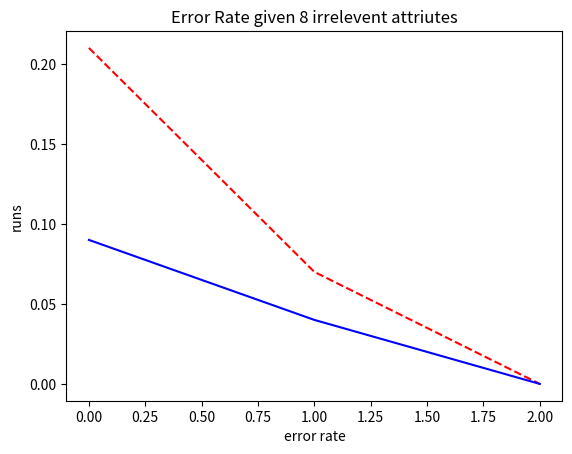

Write the Python code that produced this figure.
import numpy, random
import matplotlib.pyplot as plt

eta = 0.08
numdig = 8
minval,maxval = 0, 2**numdig-1
niter = 100
alpha = 2

def randomgraph(relattr, pointNum):
	arr = []
	for r in range(0, pointNum):
		col = []
		for c in range(0, relattr):
			col.append(random.randint(0,1))
		arr.append(col)
	return arr

def genweights(x):
    # creates random weights for perceptron
    weights = []
    for i in range(len(x)-1):
        weights.append(0.5)
    return weights

def WNgenweights(x):
    # makes all the weights and sets them as 1
    # which is apparently better than random val
    weights = []
    for i in range(len(x)-1):
        weights.append(1)
    return weights

def dotproduct(x,w):
    # getting the sum of form multipling two vectors
    s = 0
    for i in range(len(x)):
        s = s + x[i] * w[i]
    return s

def sign(x,w):
    # if dotproduct is greater than or equal to 0 to check whether it was positive
    sm = dotproduct(x,w)
    s = 0
    if(sm>=0):
        s = 1
    else:
        s = 0
    return s

def WNsign(x,w):
    # if dotproduct is greater than or equal to theta to check whether it was positive
    # theta being threshold which is slightly less than the number of weights
    sum = dotproduct(x,w)
    theta = len(w) - 0.01
    s = 0
    if(sum>=theta):
        s = 1
    else:
        s = 0
    return s

def train(inp, weight):
    # guess check whether or not weights give us a positive class or negative
    guess = sign(inp[:-1],weight)
    # if guess matches no need for further weight recalc
    if(guess == inp[-1]):
        return weight,0
    # if wrong recalc all the weights
    for i in range(len(weight)):
        weight[i] = newweightrecalc(weight[i],inp[-1],guess, inp[i])
    return weight, 1

def WNtrain(inp, weight):
    # guess check whether or not weights give us a positive class or negative
    guess = WNsign(inp[:-1],weight)
    # if guess matches no need for further weight recalc
    if(guess == inp[-1]):
        return weight,0
    # if wrong recalc all the weights
    for i in range(len(weight)):
        weight[i] = WNweightcalc(weight[i],inp[-1],guess, inp[i])
    return weight, 1

def splitdata(points, posside):
    #this breaks the data
    #points is all the randomly generated points
    #line is a list with 4 digits [x1,y1,x2,y2]
    w = []
    for i in range(len(points[0])):
        w.append(random.uniform(-1,1))
    pointsA = []
    pointsB = []
    #2 special cases needed to check first being if x1 = x2
    #if so slope is infinite and you cant calc m
    for p in points:
        if(sign(p,w)):
            pointsA.append(p)
        else:
            pointsB.append(p)
    # to give the option of randomly picking which side was positive and which was negative
    # r was random probably should've used a boolean
    if(posside=='r'):
        return pointsB,pointsA
    return pointsA,pointsB

def newweightrecalc(oldweight, trueclass, predclass, x):
    # just the proceptron weight calculation
    return (oldweight + eta*(trueclass - predclass)*x)

def WNweightcalc(oldweight, trueclass, predclass, x):
    # just the WINNOW weight calculation
    if (x > 0):
        return oldweight* alpha ** (trueclass - predclass)
    return oldweight

def makebin(intarr,numdig):
    # converts int to binary of numdig digits long
    binarr = []
    for i in intarr:
        ba=[int(x) for x in list('{0:0b}'.format(i))]
        for ix in range(len(ba),numdig):
            ba = [0] + ba
        binarr = binarr + ba
    return binarr

def inversebin(arr):
    # given binary array ie [0,1,0,0] it generates the inverse [1,0,1,1]
    binarr = []
    for b in arr:
        if (b>0):
            binarr.append(0)
        else:
            binarr.append(1)
    return binarr

def addvardata(pos,neg,numofbad):
    # combines the positive  and negative data points also add irrelevant attributes
    totaldata = []
    rows = len(pos) + len(neg)
    for i in range(rows):
        col = [1]
        if (i < len(pos)):
            col = col + makebin(pos[i],numdig)
            for ib in range(numofbad):
                col.append(random.randint(0,1))
            col.append(1)
        else:
            col = col + makebin(neg[len(pos)-i],numdig)
            for ib in range(numofbad):
                col.append(random.randint(0,1))
            col.append(0)
        totaldata.append(col)
    # shuffles the data
    random.shuffle(totaldata)
    return totaldata

def WNaddvardata(pos,neg,numofbad):
    # combines the positive  and negative data points also add irrelevant attributes
    # also add the inverse attributes
    totaldata = []
    rows = len(pos) + len(neg)
    for i in range(rows):
        col = []
        if (i < len(pos)):
            t = []
            for ib in range(numofbad):
                t.append(random.randint(0,1))
            col = makebin(pos[i],numdig) + t + inversebin(makebin(pos[i],numdig)) + inversebin(t)
            col.append(1)
        else:
            t = []
            for ib in range(numofbad):
                t.append(random.randint(0,1))
            col = makebin(neg[i-len(pos)],numdig) + t + inversebin(makebin(neg[i-len(pos)],numdig)) + inversebin(t)
            col.append(0)
        totaldata.append(col)
    random.shuffle(totaldata)
    return totaldata

def plotdata(data):
    for d in data:
        if (d[-1]):
            plt.plot(d[1],d[2], marker='+', color='b', ls='')
        else:
            plt.plot(d[1],d[2], marker='.', color='r', ls='')

def conbintoint(barr):
    sum = 0
    for bi in range(len(barr)):
        sum += 2**(bi)*barr[-1*(bi+1)]
    return sum

def intarr(arr, num):
    intar = []
    for i in range(0,len(arr),num):
        intar.append(conbintoint(arr[i:i+num]))
    return intar

def plotbin(tarr,num):
    tdata = []
    print(tarr[0][1:-1])
    for e in tarr:
        t = e[0] + intarr(e[1:-1],num) + e[-1]
    print(tdata)
    plotdata(tdata)

def getdata(numbad, datasize, relattr, MLA, maxruns):
    epochs = []
    errorrate = []
    error = []
    points = randomgraph(relattr, datasize)
    if (random.randint(0,1)):
        side1, side2 = splitdata(points,'r')
    else:
        side1, side2 = splitdata(points,'l')
    for x in range(numbad+1):
        err = []
        eps = 0
        if (MLA=='p'):
            data = addvardata(side1, side2, x)
            wt = genweights(data[0])
            for i in range(maxruns):
                es = 0
                for d in data:
                    wt, e = train(d, wt)
                    es = es + e
                eps+=1
                err.append(es)
                if(es==0): break
        else:
            data = WNaddvardata(side1, side2, x)
            wt = WNgenweights(data[0])
            for i in range(maxruns):
                es = 0
                for d in data:
                    wt, e = train(d, wt)
                    es = es + e
                eps+=1
                err.append(es)
                if(es==0): break
        epochs.append(eps)
        error.append(err)
    for ep in error:
        erate=[]
        for e in ep:
            erate.append(e/datasize)
        errorrate.append(erate)
    return epochs, errorrate

irrel = 8
dsize = 100
rell = 4
maxruns = 1000

epochnum, erate = getdata(irrel, dsize, rell,'p', maxruns)
Wepochnum, Werate = getdata(irrel, dsize, rell,'W', maxruns)

t=numpy.arange(0,epochnum[0],1)
t2=numpy.arange(0,Wepochnum[0],1)
plt.plot(t,erate[0],'r--',t2,Werate[0],'b-')
plt.title('Error Rate given 8 irrelevent attriutes')
plt.xlabel('error rate')
plt.ylabel('runs')
plt.show()





